Run: headless pygame with SDL's dummy video driver; simulated clock (each Clock.tick advances the game by its frame time, no real sleeping); random seed 0; keys injected as events and as key.get_pressed() state; mouse plan: one left click at the window centre at the start of phase 2, then a move to the lower-right quarter at the start of phase 3.
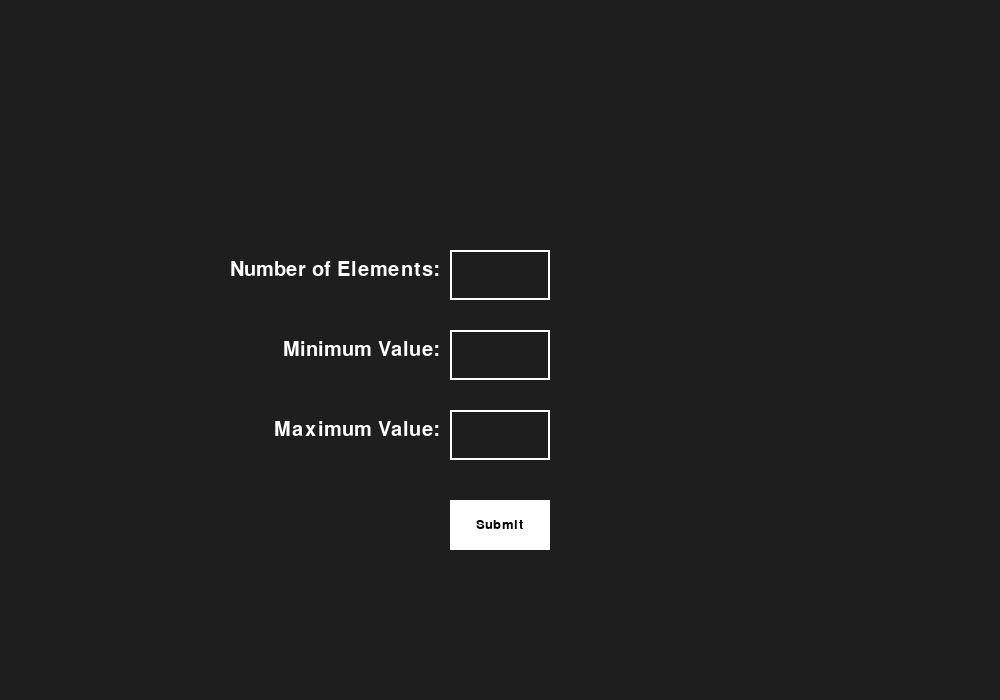
Frame 1 of 4 · flips 1–60 · no input
Frame 2 of 4 · flips 61–180 · clicked the window centre · tapped SPACE, RETURN · held RIGHT (→), D · screen unchanged from frame 1, image omitted
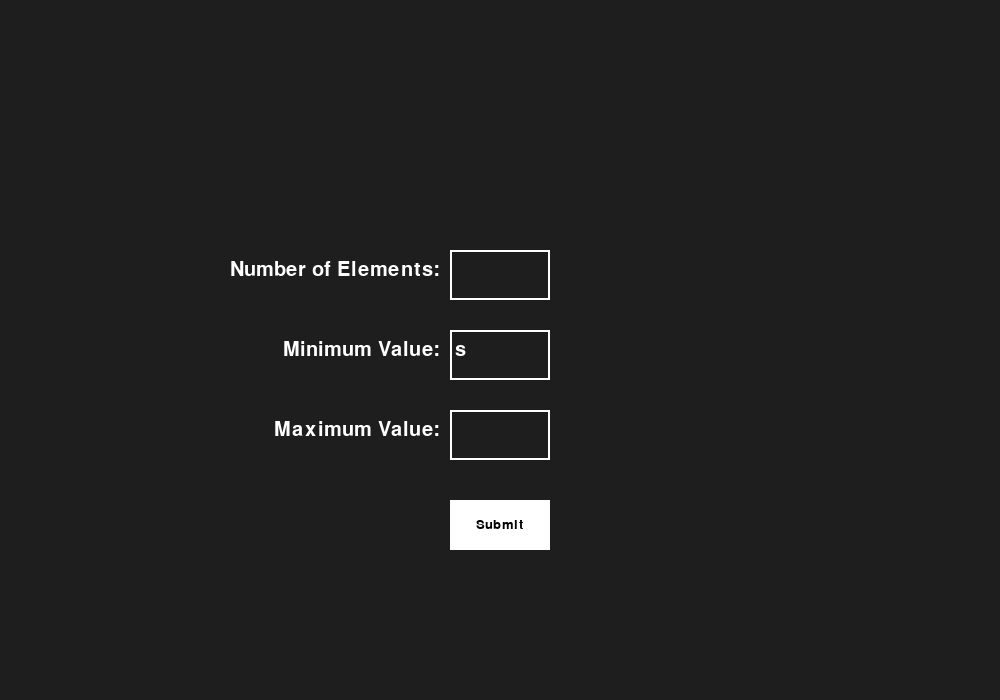
Frame 3 of 4 · flips 181–300 · moved the mouse to the lower-right quarter · held DOWN (↓), S
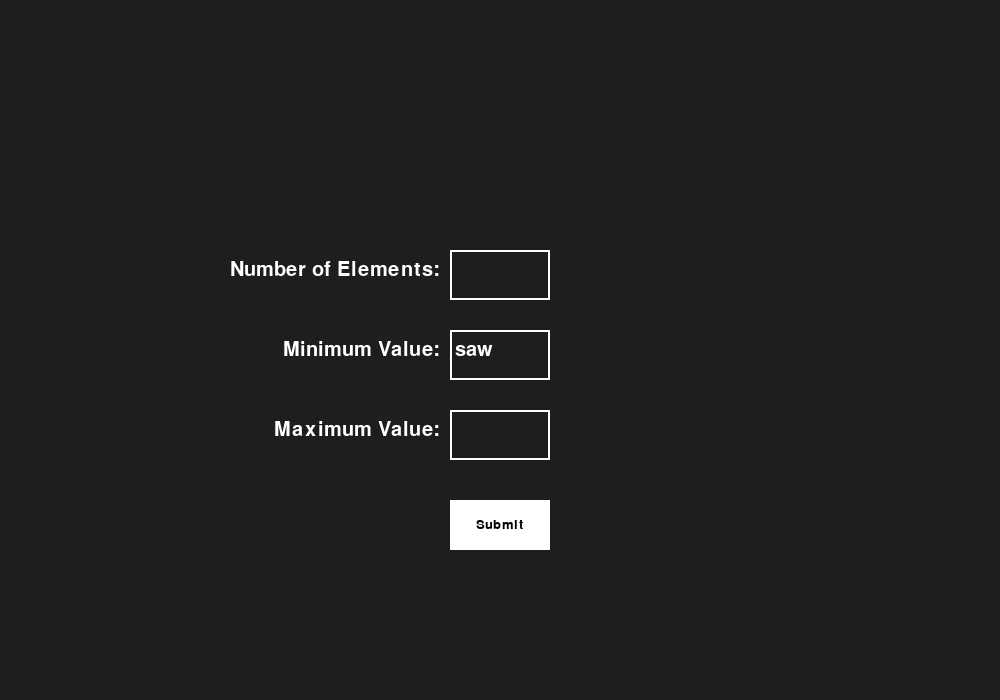
Frame 4 of 4 · flips 301–420 · held LEFT (←), A, UP (↑), W

The pygame program that drew these frames:

import pygame
import random
import math

pygame.init()


class DrawInformation:
    BLACK = 0, 0, 0
    WHITE = 255, 255, 255
    GREEN = 0, 255, 0
    BLUE = 0, 0, 255
    RED = 255, 0, 0
    YELLOW = 255, 255, 0
    BACKGROUND_COLOR = (30, 30, 30)

    GRADIENTS = [
        (50, 50, 50),
        (100, 100, 100),
        (150, 150, 150)
    ]

    FONT = pygame.font.SysFont('segoeui', 20)
    LARGE_FONT = pygame.font.SysFont('segoeui', 30)

    SIDE_PAD = 100
    TOP_PAD = 150

    def __init__(self, width, height):
        self.width = width
        self.height = height

        self.window = pygame.display.set_mode((width, height))
        pygame.display.set_caption("Sorting Algorithm Visualization")

    def set_list(self, lst):
        self.lst = lst
        self.min_val = min(lst)
        self.max_val = max(lst)

        self.block_width = round((self.width - self.SIDE_PAD) / len(lst))
        self.block_height = math.floor((self.height - self.TOP_PAD) / (self.max_val - self.min_val))
        self.start_x = self.SIDE_PAD // 2


def draw(draw_info, algo_name, ascending):
    draw_info.window.fill(draw_info.BACKGROUND_COLOR)

    title = draw_info.LARGE_FONT.render(f"{algo_name} - {'Ascending' if ascending else 'Descending'}", 1,
                                        draw_info.YELLOW)
    draw_info.window.blit(title, (draw_info.width / 2 - title.get_width() / 2, 5))

    controls = draw_info.FONT.render("R - Reset | SPACE - Start Sorting | A - Ascending | D - Descending", 1,
                                     draw_info.WHITE)
    draw_info.window.blit(controls, (draw_info.width / 2 - controls.get_width() / 2, 45))

    sorting = draw_info.FONT.render(
        "I - Insertion | B - Bubble | Q - Quick | M - Merge | S - Selection | H - Heap | E - Shell | C - Comb", 1,
        draw_info.WHITE)
    draw_info.window.blit(sorting, (draw_info.width / 2 - sorting.get_width() / 2, 75))

    draw_list(draw_info)
    pygame.display.update()


def draw_list(draw_info, color_positions={}, clear_bg=False):
    lst = draw_info.lst

    if clear_bg:
        clear_rect = (draw_info.SIDE_PAD // 2, draw_info.TOP_PAD,
                      draw_info.width - draw_info.SIDE_PAD, draw_info.height - draw_info.TOP_PAD)
        pygame.draw.rect(draw_info.window, draw_info.BACKGROUND_COLOR, clear_rect)

    for i, val in enumerate(lst):
        x = draw_info.start_x + i * draw_info.block_width
        y = draw_info.height - (val - draw_info.min_val) * draw_info.block_height

        color = draw_info.GRADIENTS[i % 3]

        if i in color_positions:
            color = color_positions[i]

        pygame.draw.rect(draw_info.window, color, (x, y, draw_info.block_width, draw_info.height))
        pygame.draw.rect(draw_info.window, draw_info.BLACK, (x, y, draw_info.block_width, draw_info.height),
                         1)  # Border

    if clear_bg:
        pygame.display.update()


def generate_starting_list(n, min_val, max_val):
    lst = []

    for _ in range(n):
        val = random.randint(min_val, max_val)
        lst.append(val)

    return lst


def get_input_values(draw_info):
    n, min_val, max_val = "", "", ""
    active_input = None

    font = pygame.font.SysFont('segoeui', 30)
    button_font = pygame.font.SysFont('segoeui', 20)

    input_boxes = {
        'n': pygame.Rect(draw_info.width // 2 - 50, draw_info.height // 2 - 100, 100, 50),
        'min_val': pygame.Rect(draw_info.width // 2 - 50, draw_info.height // 2 - 20, 100, 50),
        'max_val': pygame.Rect(draw_info.width // 2 - 50, draw_info.height // 2 + 60, 100, 50),
    }

    input_labels = {
        'n': "Number of Elements:",
        'min_val': "Minimum Value:",
        'max_val': "Maximum Value:"
    }

    input_texts = {
        'n': n,
        'min_val': min_val,
        'max_val': max_val
    }

    submit_button = pygame.Rect(draw_info.width // 2 - 50, draw_info.height // 2 + 150, 100, 50)
    submit_button_text = "Submit"

    while True:
        draw_info.window.fill(draw_info.BACKGROUND_COLOR)

        for label, rect in input_boxes.items():
            pygame.draw.rect(draw_info.window, draw_info.WHITE, rect, 2)
            label_surface = font.render(input_labels[label], True, draw_info.WHITE)
            draw_info.window.blit(label_surface, (rect.x - label_surface.get_width() - 10, rect.y + 10))
            text_surface = font.render(input_texts[label], True, draw_info.WHITE)
            draw_info.window.blit(text_surface, (rect.x + 5, rect.y + 10))

        pygame.draw.rect(draw_info.window, draw_info.WHITE, submit_button)
        button_text_surface = button_font.render(submit_button_text, True, draw_info.BLACK)
        draw_info.window.blit(button_text_surface, (submit_button.x + (submit_button.width - button_text_surface.get_width()) // 2,
                                                     submit_button.y + (submit_button.height - button_text_surface.get_height()) // 2))

        pygame.display.update()

        for event in pygame.event.get():
            if event.type == pygame.QUIT:
                pygame.quit()
                return None, None, None

            if event.type == pygame.MOUSEBUTTONDOWN:
                for key, rect in input_boxes.items():
                    if rect.collidepoint(event.pos):
                        active_input = key
                        break
                if submit_button.collidepoint(event.pos):
                    if input_texts['n'] and input_texts['min_val'] and input_texts['max_val']:
                        try:
                            n, min_val, max_val = int(input_texts['n']), int(input_texts['min_val']), int(input_texts['max_val'])
                            if n > 5 and min_val > 0 and max_val > 1 and max_val > min_val:
                                return n, min_val, max_val
                        except ValueError:
                            pass

            if event.type == pygame.KEYDOWN and active_input is not None:
                if event.key == pygame.K_BACKSPACE:
                    input_texts[active_input] = input_texts[active_input][:-1]
                elif event.key == pygame.K_RETURN:
                    active_input = None
                else:
                    input_texts[active_input] += event.unicode

# How It Works:
# Bubble Sort repeatedly steps through the list, compares adjacent elements, and swaps them if they are in the wrong order. The pass through the list is repeated until the list is sorted. The algorithm gets its name because smaller elements "bubble" to the top of the list.
# Time Complexity:
# Best Case: O(n) (when the array is already sorted)
# Average & Worst Case: O(n^2)
def bubble_sort(draw_info, ascending=True):
    lst = draw_info.lst

    for i in range(len(lst) - 1):
        for j in range(len(lst) - 1 - i):
            num1 = lst[j]
            num2 = lst[j + 1]

            if (num1 > num2 and ascending) or (num1 < num2 and not ascending):
                lst[j], lst[j + 1] = lst[j + 1], lst[j]
                draw_list(draw_info, {j: draw_info.GREEN, j + 1: draw_info.RED}, True) # Swapping - red and blue.
                yield True

    return lst


# How It Works:
# Insertion Sort builds the final sorted array one item at a time. It iterates through the list and removes one element per iteration, finds the appropriate location within the sorted portion of the array, and inserts it there.
# Time Complexity:
# Best Case: O(n) (when the array is already sorted)
# Average & Worst Case: O(n^2)
def insertion_sort(draw_info, ascending=True):
    lst = draw_info.lst

    for i in range(1, len(lst)):
        current = lst[i]

        while True:
            ascending_sort = i > 0 and lst[i - 1] > current and ascending
            descending_sort = i > 0 and lst[i - 1] < current and not ascending

            if not ascending_sort and not descending_sort:
                break

            lst[i] = lst[i - 1]
            i = i - 1
            lst[i] = current
            draw_list(draw_info, {i - 1: draw_info.GREEN, i: draw_info.RED}, True)
            yield True

    return lst


# Quick Sort is a divide-and-conquer algorithm. It works by selecting a 'pivot' element from the array and partitioning the other elements into two sub-arrays, according to whether they are less than or greater than the pivot. The sub-arrays are then sorted recursively.
# Time Complexity:
# Best Case & Average Case: O(n log n)
# Worst Case: O(n^2) (when the pivot elements are the smallest or largest elements)
def quick_sort(draw_info, ascending=True):
    lst = draw_info.lst
    stack = [(0, len(lst) - 1)]

    while stack:
        start, end = stack.pop()
        if start >= end:
            continue

        pivot_index = start
        pivot = lst[end]
        for i in range(start, end):
            if (lst[i] < pivot and ascending) or (lst[i] > pivot and not ascending):
                lst[i], lst[pivot_index] = lst[pivot_index], lst[i]
                pivot_index += 1
        lst[pivot_index], lst[end] = lst[end], lst[pivot_index]
        draw_list(draw_info, {pivot_index: draw_info.GREEN}, True)
        yield True

        stack.append((start, pivot_index - 1))
        stack.append((pivot_index + 1, end))

    return lst


# Merge Sort is also a divide-and-conquer algorithm. It works by dividing the list into equal halves until each small part has one element, then merging those halves in a sorted manner until the entire list is sorted.
# Time Complexity:
# All Cases: O(n log n)
def merge_sort(draw_info, ascending=True):
    lst = draw_info.lst
    current_size = 1

    while current_size < len(lst):
        left = 0
        while left < len(lst) - current_size:
            mid = left + current_size - 1
            right = min((left + 2 * current_size - 1), (len(lst) - 1))

            temp = []
            left_subarray = lst[left:mid + 1]
            right_subarray = lst[mid + 1:right + 1]
            while left_subarray and right_subarray:
                if (left_subarray[0] < right_subarray[0] and ascending) or (
                        left_subarray[0] > right_subarray[0] and not ascending):
                    temp.append(left_subarray.pop(0))
                else:
                    temp.append(right_subarray.pop(0))
            temp.extend(left_subarray)
            temp.extend(right_subarray)

            for i in range(left, right + 1):
                lst[i] = temp[i - left]
                draw_list(draw_info, {i: draw_info.BLUE}, True)
                yield True

            left += current_size * 2

        current_size *= 2

    return lst


# Selection Sort divides the input list into two parts: a sorted sublist of items which is built up from left to right and a sublist of the remaining unsorted items. The algorithm proceeds by finding the smallest (or largest) element in the unsorted sublist, swapping it with the leftmost unsorted element, and moving the sublist boundaries one element to the right.
# Time Complexity:
# All Cases: O(n^2)
def selection_sort(draw_info, ascending=True):
    lst = draw_info.lst

    for i in range(len(lst)):
        min_index = i

        for j in range(i + 1, len(lst)):
            if (lst[j] < lst[min_index] and ascending) or (lst[j] > lst[min_index] and not ascending):
                min_index = j

        lst[i], lst[min_index] = lst[min_index], lst[i]
        draw_list(draw_info, {i: draw_info.GREEN, min_index: draw_info.RED}, True)
        yield True

    return lst


# Heap Sort is a comparison-based sorting technique based on a binary heap data structure. It's similar to selection sort, where we first find the maximum element and place it at the end. We repeat the same process for the remaining elements.
# Time Complexity:
# All Cases: O(n log n)
def heap_sort(draw_info, ascending=True):
    lst = draw_info.lst
    n = len(lst)

    for i in range(n // 2 - 1, -1, -1):
        yield from heapify(lst, n, i, ascending, draw_info)

    for i in range(n - 1, 0, -1):
        lst[i], lst[0] = lst[0], lst[i]
        yield from heapify(lst, i, 0, ascending, draw_info)
        yield True


def heapify(lst, n, i, ascending, draw_info):
    largest = i
    left = 2 * i + 1
    right = 2 * i + 2

    if left < n and ((lst[left] > lst[largest] and ascending) or (lst[left] < lst[largest] and not ascending)):
        largest = left

    if right < n and ((lst[right] > lst[largest] and ascending) or (lst[right] < lst[largest] and not ascending)):
        largest = right

    if largest != i:
        lst[i], lst[largest] = lst[largest], lst[i]
        draw_list(draw_info, {i: draw_info.GREEN, largest: draw_info.RED}, True)
        yield True
        yield from heapify(lst, n, largest, ascending, draw_info)


# Shell Sort is an optimization over Insertion Sort. It starts by sorting elements far apart from each other and successively reducing the interval between the elements to be sorted. The interval is reduced based on a sequence (e.g., gap = gap / 2).
# Time Complexity:
# Best Case: O(n log n)
# Average Case: O(n^1.5)
# Worst Case: O(n^2)
def shell_sort(draw_info, ascending=True):
    lst = draw_info.lst
    n = len(lst)
    gap = n // 2

    while gap > 0:
        for i in range(gap, n):
            temp = lst[i]
            j = i
            while j >= gap and ((lst[j - gap] > temp and ascending) or (lst[j - gap] < temp and not ascending)):
                lst[j] = lst[j - gap]
                j -= gap
            lst[j] = temp
            draw_list(draw_info, {j: draw_info.GREEN, j + gap: draw_info.RED}, True)
            yield True
        gap //= 2

    return lst


# Comb Sort improves upon Bubble Sort by comparing elements that are farther apart to eliminate large values from the end of the list more quickly. The gap starts large and shrinks by a shrink factor (commonly 1.3) until it becomes 1.
# Time Complexity:
# Best Case: O(n log n)
# Average Case: O(n^2 / 2^p)
# Worst Case: O(n^2)
def comb_sort(draw_info, ascending=True):
    lst = draw_info.lst
    n = len(lst)
    gap = n
    shrink = 1.3
    sorted = False

    while not sorted:
        gap = int(gap / shrink)
        if gap <= 1:
            gap = 1
            sorted = True

        for i in range(n - gap):
            j = i + gap
            if (lst[i] > lst[j] and ascending) or (lst[i] < lst[j] and not ascending):
                lst[i], lst[j] = lst[j], lst[i]
                sorted = False
                draw_list(draw_info, {i: draw_info.GREEN, j: draw_info.RED}, True)
                yield True

    return lst


def main():
    run = True
    clock = pygame.time.Clock() # initialize clock

    draw_info = DrawInformation(1000, 700) # Window Size

    n, min_val, max_val = get_input_values(draw_info)

    if n is None or min_val is None or max_val is None:
        return

    lst = generate_starting_list(n, min_val, max_val) # Generate List To Sort
    draw_info.set_list(lst)

    sorting = False # Is Sorting
    ascending = True

    sorting_algorithm = bubble_sort
    sorting_algo_name = "Bubble Sort"
    sorting_algorithm_generator = None

    while run:
        clock.tick(60) # Number of Frames/Sec

        if sorting:
            try:
                next(sorting_algorithm_generator)
            except StopIteration:
                sorting = False
        else:
            draw(draw_info, sorting_algo_name, ascending)


        # Input Handling
        for event in pygame.event.get():
            if event.type == pygame.QUIT:
                run = False

            if event.type != pygame.KEYDOWN:
                continue

            if event.key == pygame.K_r:
                lst = generate_starting_list(n, min_val, max_val)
                draw_info.set_list(lst)
                sorting = False
            elif event.key == pygame.K_SPACE and not sorting:
                sorting = True
                sorting_algorithm_generator = sorting_algorithm(draw_info, ascending)
            elif event.key == pygame.K_a and not sorting:
                ascending = True
            elif event.key == pygame.K_d and not sorting:
                ascending = False
            elif event.key == pygame.K_i and not sorting:
                sorting_algorithm = insertion_sort
                sorting_algo_name = "Insertion Sort"
            elif event.key == pygame.K_b and not sorting:
                sorting_algorithm = bubble_sort
                sorting_algo_name = "Bubble Sort"
            elif event.key == pygame.K_q and not sorting:
                sorting_algorithm = quick_sort
                sorting_algo_name = "Quick Sort"
            elif event.key == pygame.K_m and not sorting:
                sorting_algorithm = merge_sort
                sorting_algo_name = "Merge Sort"
            elif event.key == pygame.K_s and not sorting:
                sorting_algorithm = selection_sort
                sorting_algo_name = "Selection Sort"
            elif event.key == pygame.K_h and not sorting:
                sorting_algorithm = heap_sort
                sorting_algo_name = "Heap Sort"
            elif event.key == pygame.K_e and not sorting:
                sorting_algorithm = shell_sort
                sorting_algo_name = "Shell Sort"
            elif event.key == pygame.K_c and not sorting:
                sorting_algorithm = comb_sort
                sorting_algo_name = "Comb Sort"

    pygame.quit()

if __name__ == "__main__":
    main()
